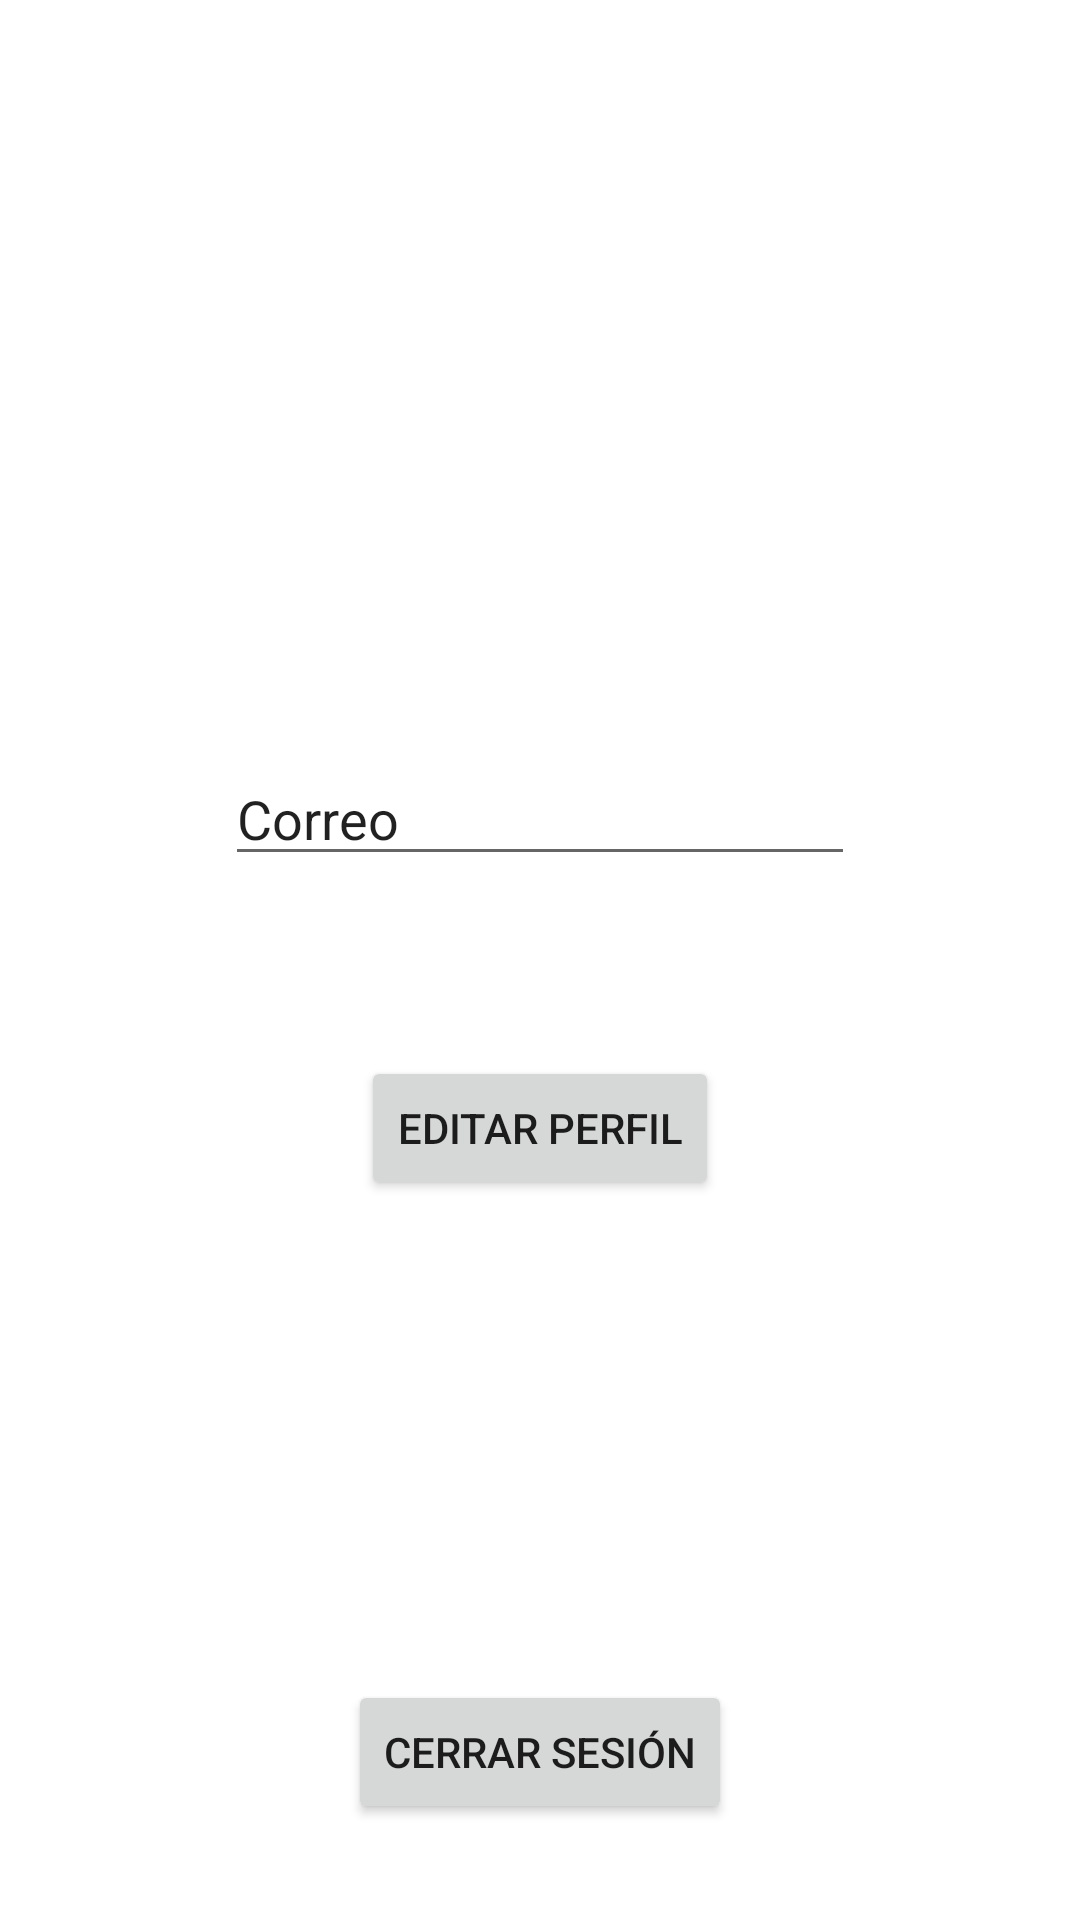

Android layout source for this screen:
<!-- AndroidManifest.xml: application theme Theme.Reto1 -->
<!-- res/layout/fragment_profile.xml -->
<?xml version="1.0" encoding="utf-8"?>
<androidx.constraintlayout.widget.ConstraintLayout xmlns:app="http://schemas.android.com/apk/res-auto"
    xmlns:tools="http://schemas.android.com/tools"
    android:layout_width="match_parent"
    android:layout_height="match_parent"
    xmlns:android="http://schemas.android.com/apk/res/android"
    >

    <ImageView
        android:id="@+id/imageView2"
        android:layout_width="wrap_content"
        android:layout_height="wrap_content"
        android:layout_marginTop="122dp"
        android:layout_marginBottom="88dp"
        app:layout_constraintBottom_toTopOf="@+id/editTextTextPersonName"
        app:layout_constraintEnd_toEndOf="parent"
        app:layout_constraintStart_toStartOf="parent"
        app:layout_constraintTop_toTopOf="parent"
        tools:src="@tools:sample/avatars" />

    <EditText
        android:id="@+id/editTextTextPersonName"
        android:layout_width="wrap_content"
        android:layout_height="wrap_content"
        android:layout_marginBottom="60dp"
        android:ems="10"
        android:inputType="textPersonName"
        android:text="Correo"
        app:layout_constraintBottom_toTopOf="@+id/button2"
        app:layout_constraintEnd_toEndOf="parent"
        app:layout_constraintStart_toStartOf="parent" />

    <Button
        android:id="@+id/button"
        android:layout_width="wrap_content"
        android:layout_height="wrap_content"
        android:layout_marginBottom="32dp"
        android:text="Cerrar Sesión"
        app:layout_constraintBottom_toBottomOf="parent"
        app:layout_constraintEnd_toEndOf="parent"
        app:layout_constraintStart_toStartOf="parent" />

    <Button
        android:id="@+id/button2"
        android:layout_width="wrap_content"
        android:layout_height="wrap_content"
        android:layout_marginBottom="160dp"
        android:text="Editar Perfil"
        app:layout_constraintBottom_toTopOf="@+id/button"
        app:layout_constraintEnd_toEndOf="parent"
        app:layout_constraintStart_toStartOf="parent" />
</androidx.constraintlayout.widget.ConstraintLayout>
<!-- resources referenced by this layout -->
<resources>
  <style name="Theme.Reto1" parent="Theme.MaterialComponents.DayNight.NoActionBar">
          
  
          <item name="colorOnPrimary">@color/white</item>
          
          <item name="colorSecondary">@color/teal_200</item>
          <item name="colorSecondaryVariant">@color/teal_700</item>
          <item name="colorOnSecondary">@color/black</item>
          
          <item name="android:statusBarColor" tools:targetApi="l">?attr/colorPrimaryVariant</item>
          
      </style>
  <color name="white">#FFFFFFFF</color>
  <color name="teal_200">#FF03DAC5</color>
  <color name="teal_700">#FF018786</color>
  <color name="black">#1E1A28</color>
</resources>
